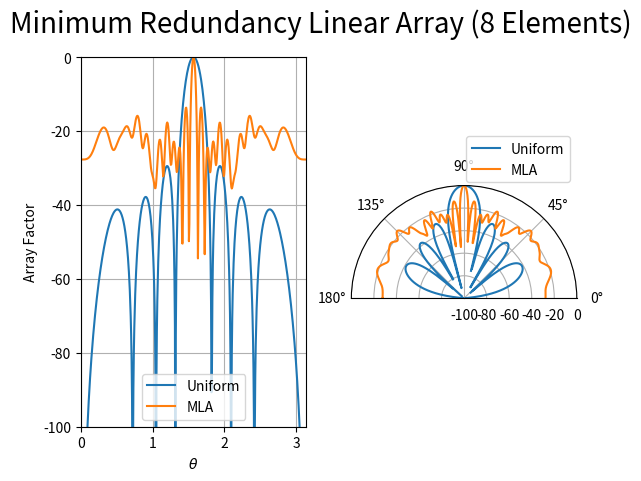

Write the Python code that produced this figure.
from numpy import array, ones, abs, max, cumsum, log, linspace, pi, cos, exp
import matplotlib.pyplot as plot

mlaRefernce = {
     "2" : array([1]),
     "3" : array([1, 2]),
     "4" : array([1, 3, 2]),
     "5" : array([1, 3, 3, 2]),
     "6" : array([1, 5, 3, 2, 2]),
     "7" : array([1, 3, 6, 2, 3, 2]),
     "8" : array([1, 3, 6, 6, 2, 3, 2]),
     "9" : array([1, 3, 6, 6, 6, 2, 3, 2]),
    "10" : array([1, 2, 3, 7, 7, 7, 4, 4, 1]),
    "11" : array([1, 2, 3, 7, 7, 7, 7, 4, 4, 1])
}

def arrayFactor(spacing, angles):
    angleEffect = cos(angles)
    pattern = ones(angleEffect.size, dtype=complex)
    for elementSpacing in spacing:
        elementEffect = exp(1j*pi*elementSpacing*angleEffect)
        pattern += elementEffect
    pattern = abs(pattern)
    pattern /= max(pattern)
    pattern = 20 * log(pattern)
    return pattern

elements = 8
angles = linspace(-pi, pi, 1000)
uniformSpacing = ones(elements - 1)
uniformSpacing = cumsum(uniformSpacing)
mlaSpacing = cumsum(mlaRefernce[str(elements)])
uniformElementPattern = arrayFactor(uniformSpacing, angles)
mlaElementPattern = arrayFactor(mlaSpacing, angles)

fig = plot.figure()
title = "Minimum Redundancy Linear Array (" + str(elements) + " Elements)"
fig.suptitle(title, fontsize=20, weight=50)

cartPlot = plot.subplot(121)
cartPlot.plot(angles, uniformElementPattern)
cartPlot.plot(angles, mlaElementPattern)
cartPlot.legend(['Uniform', 'MLA'])
cartPlot.set_xlim([0, max(angles)])
cartPlot.set_ylim([-100, 0])
cartPlot.set_xlabel(r"$\theta$")
cartPlot.set_ylabel("Array Factor")
cartPlot.grid('both')

polarPlot = plot.subplot(122, projection='polar')
polarPlot.plot(angles, uniformElementPattern)
polarPlot.plot(angles, mlaElementPattern)
polarPlot.legend(['Uniform', 'MLA'])
polarPlot.set_thetalim([0, max(angles)])
polarPlot.set_rmax(0)
polarPlot.set_rmin(-100)

plot.show()